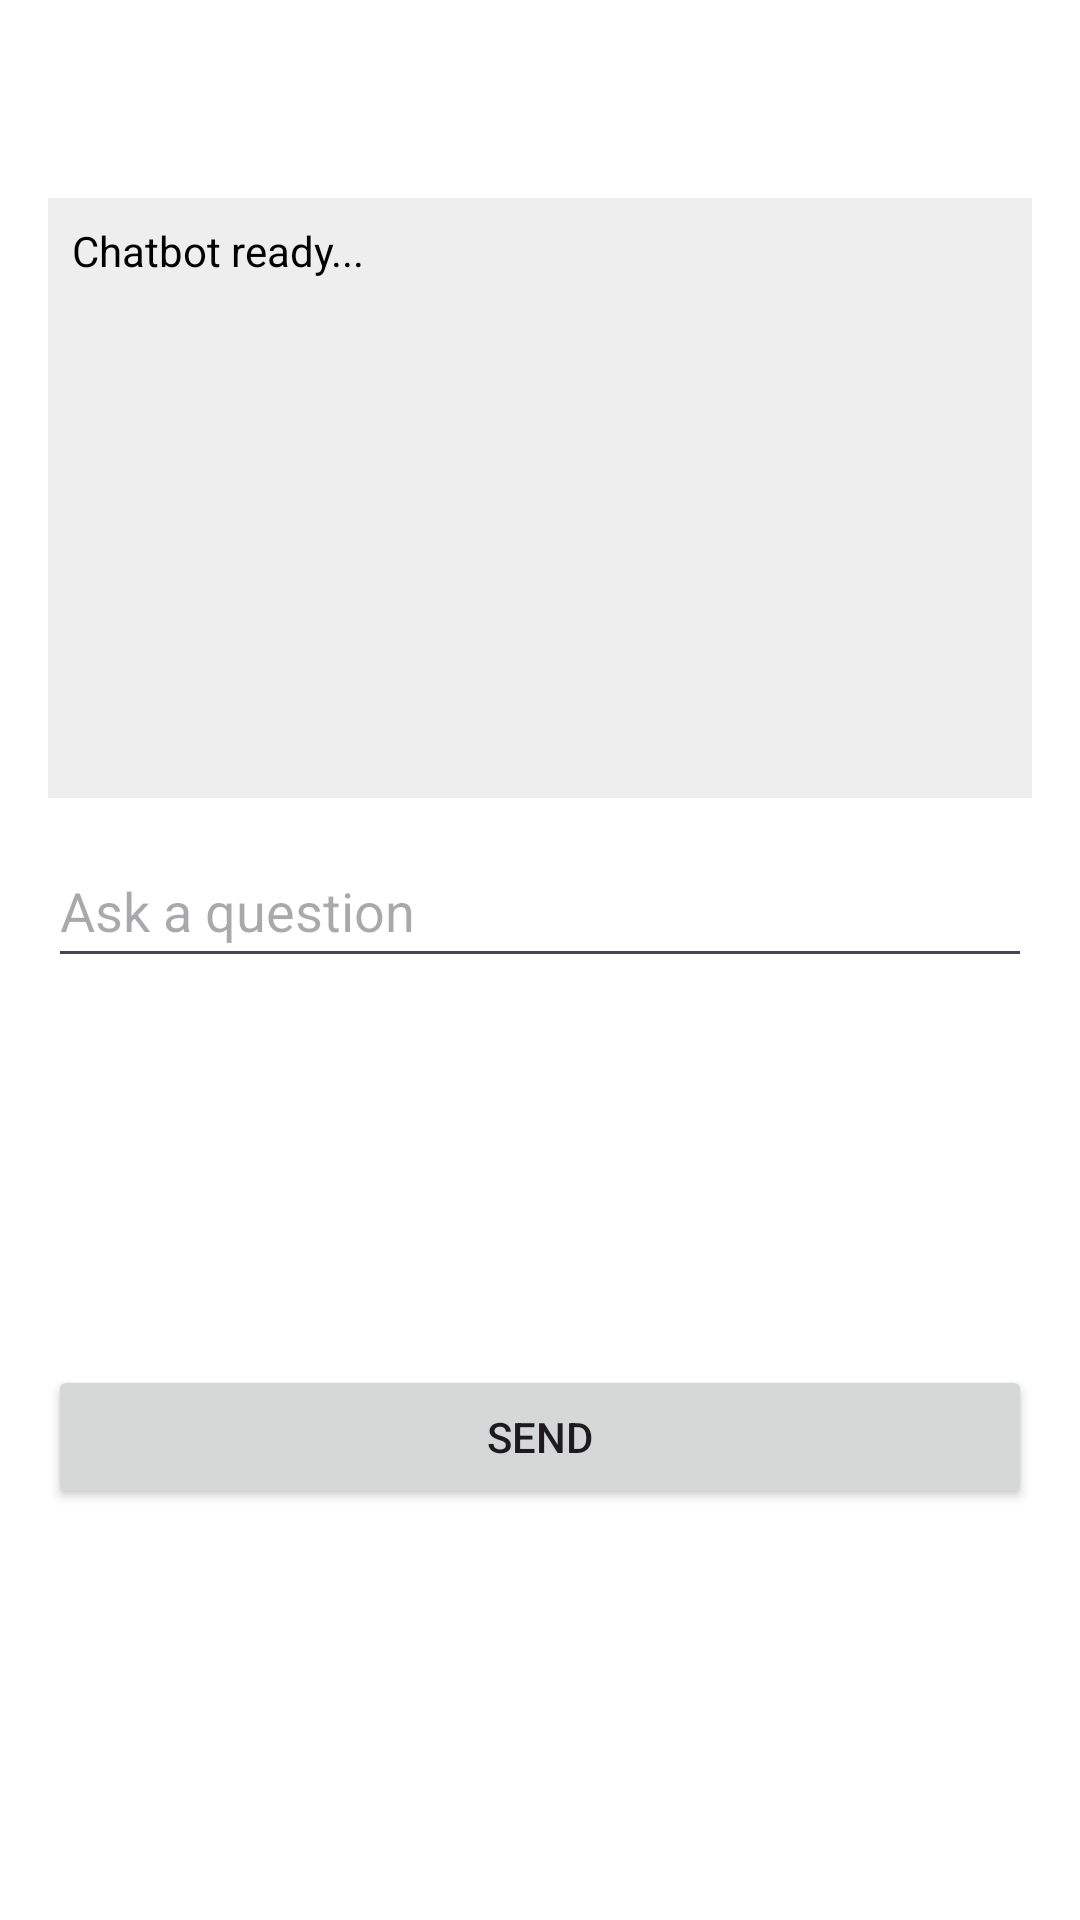

Write the Android layout XML for this screen, with the resource values it uses.
<!-- AndroidManifest.xml: application theme Theme.NiagaNow -->
<!-- res/layout/fragment_chat.xml -->
<?xml version="1.0" encoding="utf-8"?>
<androidx.constraintlayout.widget.ConstraintLayout
    xmlns:android="http://schemas.android.com/apk/res/android"
    xmlns:app="http://schemas.android.com/apk/res-auto"
    android:layout_width="match_parent"
    android:layout_height="wrap_content"
    android:padding="16dp"
    android:background="@android:color/white">

    
    <ImageButton
        android:id="@+id/closeButton"
        android:layout_width="50dp"
        android:layout_height="50dp"
        android:background="?attr/selectableItemBackgroundBorderless"
        android:contentDescription="Close"
        android:src="@drawable/baseline_close_24"
        app:layout_constraintTop_toTopOf="parent"
        app:layout_constraintEnd_toEndOf="parent"/>

    
    <ScrollView
        android:id="@+id/chatScroll"
        android:layout_width="0dp"
        android:layout_height="200dp"
        android:fillViewport="true"
        android:background="#EEEEEE"
        android:padding="8dp"
        app:layout_constraintTop_toBottomOf="@id/closeButton"
        app:layout_constraintStart_toStartOf="parent"
        app:layout_constraintEnd_toEndOf="parent">

        <TextView
            android:id="@+id/chatOutput"
            android:layout_width="match_parent"
            android:layout_height="wrap_content"
            android:text="Chatbot ready..."
            android:textSize="14sp"
            android:textColor="@android:color/black" />
    </ScrollView>

    
    <EditText
        android:id="@+id/messageInput"
        android:layout_width="0dp"
        android:layout_height="wrap_content"
        android:hint="Ask a question"
        android:minHeight="48dp"
        android:layout_marginTop="12dp"
        app:layout_constraintTop_toBottomOf="@id/chatScroll"
        app:layout_constraintStart_toStartOf="parent"
        app:layout_constraintEnd_toEndOf="parent"/>

    
    <Button
        android:id="@+id/sendButton"
        android:layout_width="0dp"
        android:layout_height="wrap_content"
        android:text="Send"
        android:layout_marginTop="8dp"
        app:layout_constraintTop_toBottomOf="@id/messageInput"
        app:layout_constraintStart_toStartOf="parent"
        app:layout_constraintEnd_toEndOf="parent"
        app:layout_constraintBottom_toBottomOf="parent"/>
</androidx.constraintlayout.widget.ConstraintLayout>
<!-- resources referenced by this layout -->
<resources>
  <style name="Theme.NiagaNow" parent="Base.Theme.NiagaNow" />
  <style name="Base.Theme.NiagaNow" parent="Theme.Material3.DayNight.NoActionBar">
          
          
      </style>
</resources>
